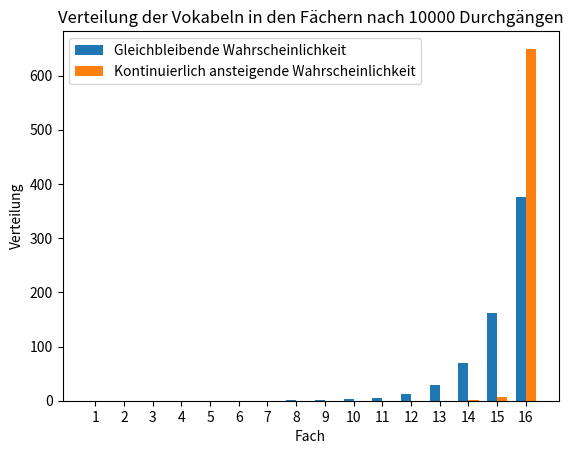

Here is the Python script that generated this plot:
import numpy as np
import matplotlib.pyplot as plt

# Übergangsmatrizen
M_g = np.array([[0.3, 0.7, 0, 0, 0, 0, 0, 0, 0, 0, 0, 0, 0, 0, 0, 0],
                [0.3, 0, 0.7, 0, 0, 0, 0, 0, 0, 0, 0, 0, 0, 0, 0, 0],
                [0, 0.3, 0, 0.7, 0, 0, 0, 0, 0, 0, 0, 0, 0, 0, 0, 0],
                [0, 0, 0.3, 0, 0.7, 0, 0, 0, 0, 0, 0, 0, 0, 0, 0, 0],
                [0, 0, 0, 0.3, 0, 0.7, 0, 0, 0, 0, 0, 0, 0, 0, 0, 0],
                [0, 0, 0, 0, 0.3, 0, 0.7, 0, 0, 0, 0, 0, 0, 0, 0, 0],
                [0, 0, 0, 0, 0, 0.3, 0, 0.7, 0, 0, 0, 0, 0, 0, 0, 0],
                [0, 0, 0, 0, 0, 0, 0.3, 0, 0.7, 0, 0, 0, 0, 0, 0, 0],
                [0, 0, 0, 0, 0, 0, 0, 0.3, 0, 0.7, 0, 0, 0, 0, 0, 0],
                [0, 0, 0, 0, 0, 0, 0, 0, 0.3, 0, 0.7, 0, 0, 0, 0, 0],
                [0, 0, 0, 0, 0, 0, 0, 0, 0, 0.3, 0, 0.7, 0, 0, 0, 0],
                [0, 0, 0, 0, 0, 0, 0, 0, 0, 0, 0.3, 0, 0.7, 0, 0, 0],
                [0, 0, 0, 0, 0, 0, 0, 0, 0, 0, 0, 0.3, 0, 0.7, 0, 0],
                [0, 0, 0, 0, 0, 0, 0, 0, 0, 0, 0, 0, 0.3, 0, 0.7, 0],
                [0, 0, 0, 0, 0, 0, 0, 0, 0, 0, 0, 0, 0, 0.3, 0, 0.7],
                [0, 0, 0, 0, 0, 0, 0, 0, 0, 0, 0, 0, 0, 0, 0.3, 0.7]])

M_k = np.array([[0.8, 0.2, 0, 0, 0, 0, 0, 0, 0, 0, 0, 0, 0, 0, 0, 0],
                [0.75, 0, 0.25, 0, 0, 0, 0, 0, 0, 0, 0, 0, 0, 0, 0, 0],
                [0, 0.7, 0, 0.3, 0, 0, 0, 0, 0, 0, 0, 0, 0, 0, 0, 0],
                [0, 0, 0.65, 0, 0.35, 0, 0, 0, 0, 0, 0, 0, 0, 0, 0, 0],
                [0, 0, 0, 0.6, 0, 0.4, 0, 0, 0, 0, 0, 0, 0, 0, 0, 0],
                [0, 0, 0, 0, 0.55, 0, 0.45, 0, 0, 0, 0, 0, 0, 0, 0, 0],
                [0, 0, 0, 0, 0, 0.5, 0, 0.5, 0, 0, 0, 0, 0, 0, 0, 0],
                [0, 0, 0, 0, 0, 0, 0.45, 0, 0.55, 0, 0, 0, 0, 0, 0, 0],
                [0, 0, 0, 0, 0, 0, 0, 0.4, 0, 0.6, 0, 0, 0, 0, 0, 0],
                [0, 0, 0, 0, 0, 0, 0, 0, 0.35, 0, 0.65, 0, 0, 0, 0, 0],
                [0, 0, 0, 0, 0, 0, 0, 0, 0, 0.3, 0, 0.7, 0, 0, 0, 0],
                [0, 0, 0, 0, 0, 0, 0, 0, 0, 0, 0.25, 0, 0.75, 0, 0, 0],
                [0, 0, 0, 0, 0, 0, 0, 0, 0, 0, 0, 0.2, 0, 0.8, 0, 0],
                [0, 0, 0, 0, 0, 0, 0, 0, 0, 0, 0, 0, 0.15, 0, 0.85, 0],
                [0, 0, 0, 0, 0, 0, 0, 0, 0, 0, 0, 0, 0, 0.1, 0, 0.9],
                [0, 0, 0, 0, 0, 0, 0, 0, 0, 0, 0, 0, 0, 0, 0.01, 0.99]])

# Anfangsverteilung
initial_distribution = np.array([[658, 0, 0, 0, 0, 0, 0, 0, 0, 0, 0, 0, 0, 0, 0, 0]])

# Anzahl der Schritte in der Simulation
num_steps = 10000

# Simulationsschleife
distribution_g = initial_distribution
distribution_k = initial_distribution
for _ in range(num_steps):
    distribution_g = np.dot(distribution_g, M_g)
    distribution_k = np.dot(distribution_k, M_k)

# Ergebnisse als Matrix ausgeben
np.set_printoptions(suppress=True, precision=2)
print("Ergebnisse der Simulation:")
print("Gleichbleibende Wahrscheinlichkeit:")
print(distribution_g)
print("\nKontinuierlich ansteigende Wahrscheinlichkeit:")
print(distribution_k)

# Visualisierung der Ergebnisse als Balkendiagramm
x = np.arange(1, len(distribution_g[0]) + 1)  # Fachnummern von 1 bis 16
width = 0.35  # Breite der Balken

fig, ax = plt.subplots()
bars_g = ax.bar(x - width/2, distribution_g[0], width, label='Gleichbleibende Wahrscheinlichkeit')
bars_k = ax.bar(x + width/2, distribution_k[0], width, label='Kontinuierlich ansteigende Wahrscheinlichkeit')

ax.set_xlabel('Fach')
ax.set_ylabel('Verteilung')
ax.set_title('Verteilung der Vokabeln in den Fächern nach ' + str(num_steps) +' Durchgängen')
ax.set_xticks(x)
ax.legend()

plt.show()
